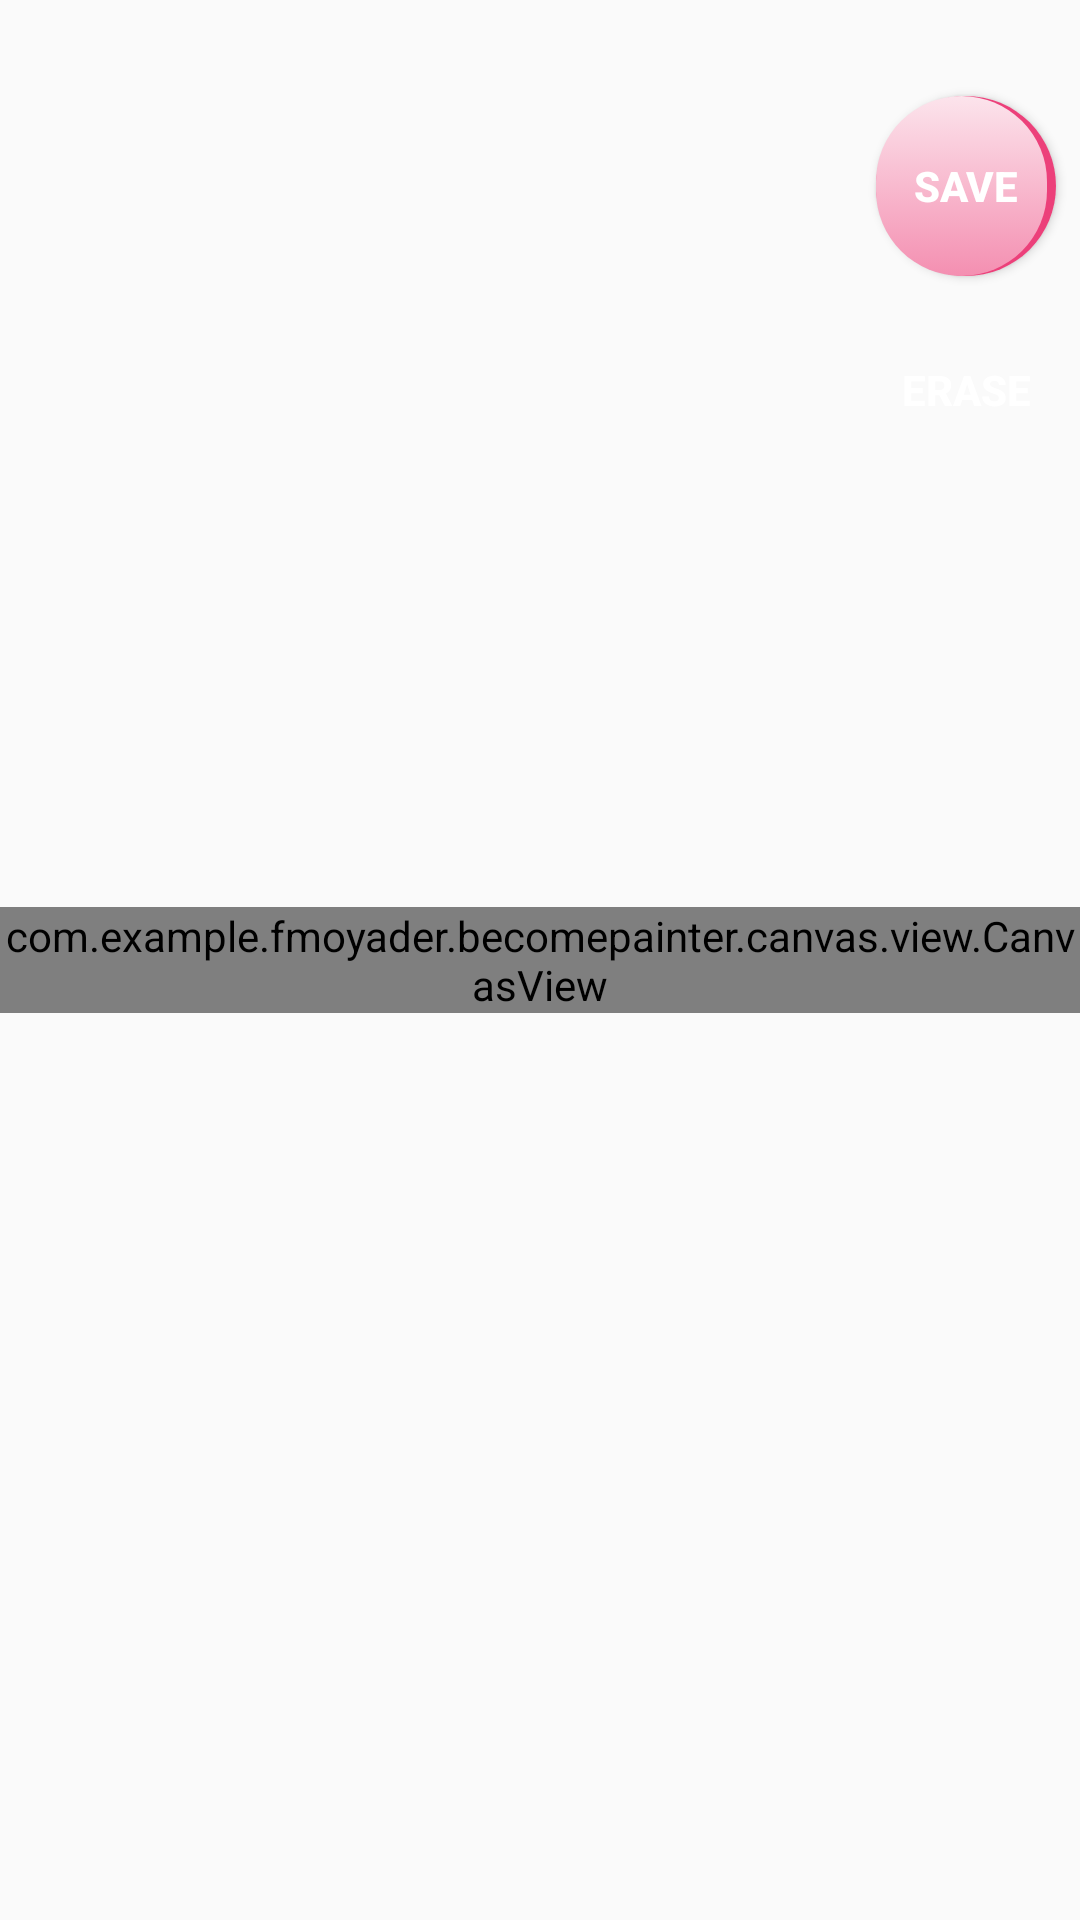

Write the Android layout XML for this screen, with the resource values it uses.
<!-- AndroidManifest.xml: application theme AppTheme -->
<!-- res/layout/activity_canvas.xml -->
<?xml version="1.0" encoding="utf-8"?>
<android.support.constraint.ConstraintLayout
    xmlns:android="http://schemas.android.com/apk/res/android"
    xmlns:app="http://schemas.android.com/apk/res-auto"
    xmlns:tools="http://schemas.android.com/tools"
    xmlns:custom="http://schemas.android.com/apk/res-auto"
    android:layout_width="match_parent"
    android:layout_height="match_parent"
    tools:context="com.example.fmoyader.becomepainter.CanvasActivity">

    <com.example.fmoyader.becomepainter.canvas.view.CanvasView
        android:layout_width="wrap_content"
        android:layout_height="wrap_content"
        app:layout_constraintBottom_toBottomOf="parent"
        app:layout_constraintLeft_toLeftOf="parent"
        app:layout_constraintRight_toRightOf="parent"
        app:layout_constraintTop_toTopOf="parent"
        android:id="@+id/canvas" />

    <Button
        android:id="@+id/button_save"
        android:theme="@style/buttonDrawActivity"
        android:layout_width="@dimen/button_drawing_size"
        android:layout_height="@dimen/button_drawing_size"
        android:background="@drawable/pink_round_shape"
        android:text="@string/button_save_text"
        android:onClick="startSavePaintingDialog"
        app:layout_constraintTop_toTopOf="parent"
        android:layout_marginTop="32dp"
        android:layout_marginRight="8dp"
        app:layout_constraintRight_toRightOf="parent" />

    <Button
        android:id="@+id/button_reset"
        android:theme="@style/buttonDrawActivity"
        android:layout_width="@dimen/button_drawing_size"
        android:layout_height="@dimen/button_drawing_size"
        android:background="@drawable/blue_round_shape"
        android:text="@string/button_erase_text"
        android:onClick="startErasePaintingDialog"
        custom:layout_constraintRight_toRightOf="@id/button_save"
        android:layout_marginRight="0dp"
        android:layout_marginTop="8dp"
        app:layout_constraintTop_toBottomOf="@+id/button_save" />

</android.support.constraint.ConstraintLayout>
<!-- resources referenced by this layout -->
<resources>
  <dimen name="button_drawing_size">60dp</dimen>
  <!-- drawable pink_round_shape (drawable) -->
  <?xml version="1.0" encoding="utf-8"?>
  <selector xmlns:android="http://schemas.android.com/apk/res/android">
      <item>
          <layer-list>
              <item android:left="0dp" android:top="0dp">
                  <shape>
                      <solid android:color="@color/pink_material_400" />
                      <corners android:radius="@dimen/button_drawing_radius" />
                  </shape>
              </item>
              <item android:bottom="0dp" android:right="@dimen/shade_button_drawing_right">
                  <shape xmlns:android="http://schemas.android.com/apk/res/android">
                      <solid android:color="@color/pink_material_200" />
                      <corners android:radius="100dp" />
                      <gradient android:angle="270"
                          android:endColor="@color/pink_material_200" android:startColor="@color/pink_material_50" />
                  </shape>
              </item>
          </layer-list>
      </item>
  
  </selector>
  <string name="button_erase_text">ERASE</string>
  <string name="button_save_text">SAVE</string>
  <style name="buttonDrawActivity">
          <item name="android:textColor">@android:color/white</item>
          <item name="android:textStyle">bold</item>
      </style>
  <style name="AppTheme" parent="Theme.AppCompat.Light.DarkActionBar">
          
          <item name="colorPrimary">@color/colorPrimary</item>
          <item name="colorPrimaryDark">@color/colorPrimaryDark</item>
          <item name="colorAccent">@color/colorAccent</item>
      </style>
  <color name="pink_material_400">#EC407A</color>
  <dimen name="button_drawing_radius">100dp</dimen>
  <dimen name="shade_button_drawing_right">3dp</dimen>
  <color name="pink_material_200">#F48FB1</color>
  <color name="pink_material_50">#FCE4EC</color>
  <color name="colorPrimary">#3F51B5</color>
  <color name="colorPrimaryDark">#303F9F</color>
  <color name="colorAccent">#FF4081</color>
</resources>
